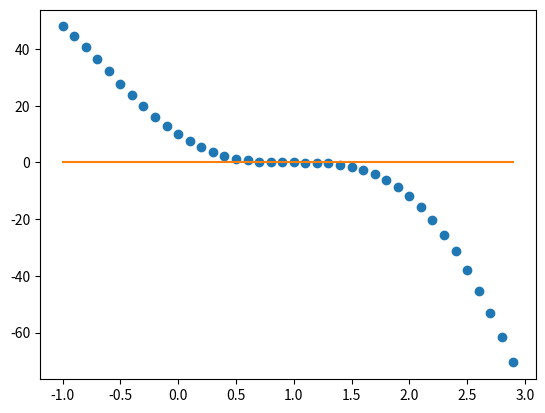

Python code for this plot:
import numpy as np
import matplotlib.pyplot as plt
from scipy import optimize
import numpy as np
import matplotlib.pyplot as plt
from scipy import optimize



f = lambda x: x**5 - 6 * x**4 + 2 * x**3 + 20 * x**2 - 27 * x + 10
g = lambda x: 0 * x

x = np.arange(-1,3,0.1)
#x = np.arange(-3,6,0.1) ver todos los puntos



plt.subplot(1,1,1)
plt.plot(x, f(x), 'o')
plt.plot(x, g(x))
plt.show()

def f(x):
    return (x**5 - 6 * x**4 + 2 * x**3 + 20 * x**2 - 27 * x + 10)
root = optimize.bisect(f, -3, 0.1)
print(root)
root = optimize.bisect(f, -1, 1.5)
print(root)
root = optimize.bisect(f, -20, 10)
print(root)
